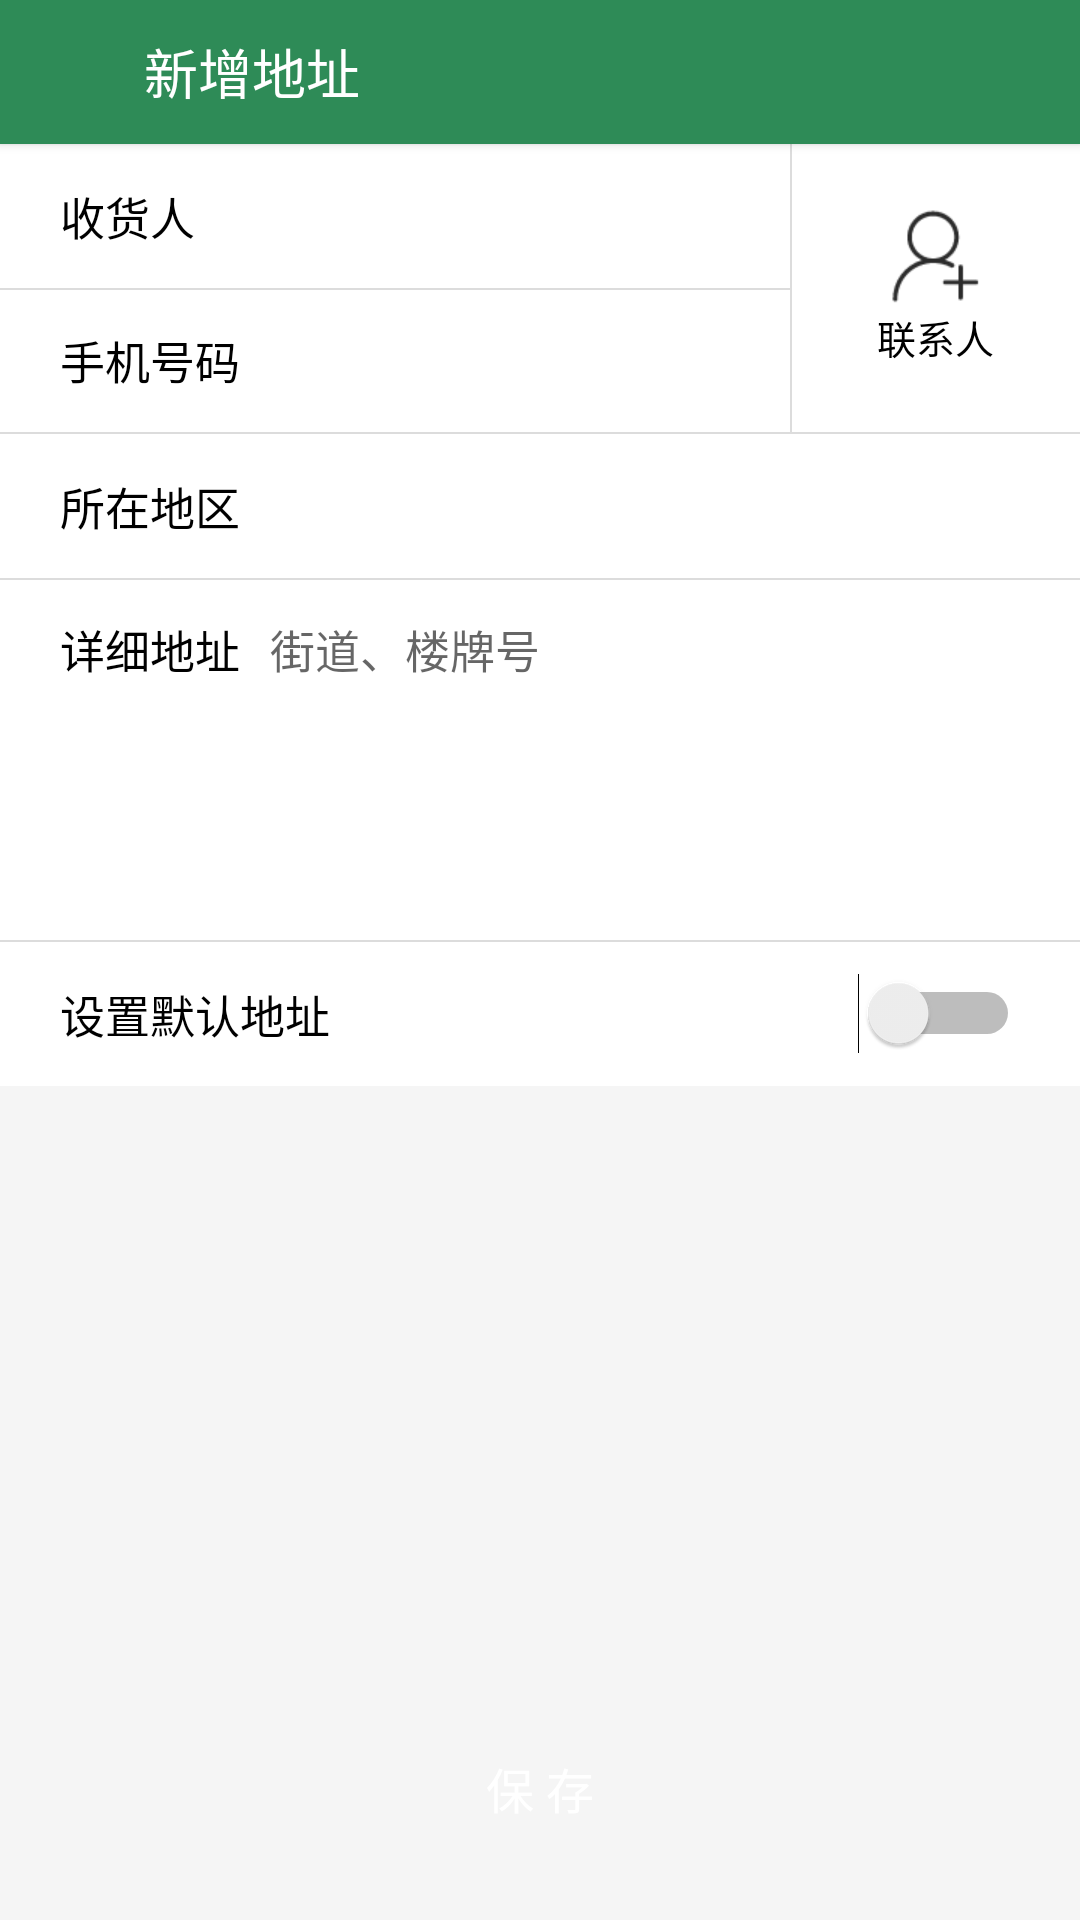

This screen was rendered from an Android layout file. Write that file and the resources it references.
<!-- AndroidManifest.xml: application theme AppTheme -->
<!-- res/layout/activity_insert_address.xml -->
<?xml version="1.0" encoding="utf-8"?>
<LinearLayout xmlns:android="http://schemas.android.com/apk/res/android"
    xmlns:app="http://schemas.android.com/apk/res-auto"
    xmlns:tools="http://schemas.android.com/tools"
    android:layout_width="match_parent"
    android:layout_height="match_parent"
    android:background="@color/viewBg"
    android:orientation="vertical"
    tools:context=".InsertAddressActivity">

    <RelativeLayout
        android:layout_width="match_parent"
        android:layout_height="48dp"
        android:background="@color/colorPrimary"
        android:elevation="2dp">

        <ImageButton
            android:id="@+id/back"
            android:layout_width="48dp"
            android:layout_height="48dp"
            android:background="@color/colorPrimary"
            android:src="@drawable/back_w" />

        <TextView
            android:layout_width="wrap_content"
            android:layout_height="wrap_content"
            android:layout_centerVertical="true"
            android:layout_toRightOf="@id/back"
            android:text="新增地址"
            android:textColor="@color/white"
            android:textSize="18sp" />
    </RelativeLayout>

    <RelativeLayout
        android:layout_width="match_parent"
        android:layout_height="96dp"
        android:background="@color/white">

        <LinearLayout
            android:id="@+id/add"
            android:layout_width="96dp"
            android:layout_height="match_parent"
            android:layout_alignParentRight="true"
            android:gravity="center"
            android:orientation="vertical">

            <ImageView
                android:layout_width="wrap_content"
                android:layout_height="wrap_content"
                android:src="@drawable/add_contact" />

            <TextView
                android:layout_width="wrap_content"
                android:layout_height="wrap_content"
                android:layout_marginTop="1dp"
                android:text="联系人"
                android:textColor="@color/black"
                android:textSize="13sp" />
        </LinearLayout>

        <View
            android:layout_width="0.5dp"
            android:layout_height="match_parent"
            android:layout_toLeftOf="@id/add"
            android:background="@color/dLine" />

        <RelativeLayout
            android:layout_width="match_parent"
            android:layout_height="48dp"
            android:layout_toLeftOf="@id/add">

            <TextView
                android:layout_width="wrap_content"
                android:layout_height="wrap_content"
                android:layout_centerVertical="true"
                android:layout_marginLeft="20dp"
                android:text="收货人"
                android:textColor="@color/black"
                android:textSize="15sp" />

            <EditText
                android:id="@+id/name"
                android:layout_width="match_parent"
                android:layout_height="match_parent"
                android:layout_marginLeft="90dp"
                android:background="@null"
                android:textSize="15sp" />
        </RelativeLayout>

        <View
            android:layout_width="match_parent"
            android:layout_height="0.5dp"
            android:layout_marginTop="48dp"
            android:layout_toLeftOf="@id/add"
            android:background="@color/dLine" />

        <RelativeLayout
            android:layout_width="match_parent"
            android:layout_height="48dp"
            android:layout_marginTop="48dp"
            android:layout_toLeftOf="@id/add">

            <TextView
                android:layout_width="wrap_content"
                android:layout_height="wrap_content"
                android:layout_centerVertical="true"
                android:layout_marginLeft="20dp"
                android:text="手机号码"
                android:textColor="@color/black"
                android:textSize="15sp" />

            <EditText
                android:id="@+id/phone"
                android:layout_width="match_parent"
                android:layout_height="match_parent"
                android:layout_marginLeft="90dp"
                android:background="@null"
                android:textSize="15sp" />
        </RelativeLayout>
    </RelativeLayout>

    <View
        android:layout_width="match_parent"
        android:layout_height="0.5dp"
        android:background="@color/dLine" />

    <RelativeLayout
        android:layout_width="match_parent"
        android:layout_height="48dp"
        android:background="@color/white">

        <TextView
            android:layout_width="wrap_content"
            android:layout_height="wrap_content"
            android:layout_centerVertical="true"
            android:layout_marginLeft="20dp"
            android:text="所在地区"
            android:textColor="@color/black"
            android:textSize="15sp" />
    </RelativeLayout>

    <View
        android:layout_width="match_parent"
        android:layout_height="0.5dp"
        android:background="@color/dLine" />

    <RelativeLayout
        android:layout_width="match_parent"
        android:layout_height="120dp"
        android:background="@color/white">

        <TextView
            android:layout_width="wrap_content"
            android:layout_height="wrap_content"
            android:layout_marginLeft="20dp"
            android:layout_marginTop="12dp"
            android:text="详细地址"
            android:textColor="@color/black"
            android:textSize="15sp" />

        <EditText
            android:layout_width="match_parent"
            android:layout_height="match_parent"
            android:layout_marginLeft="90dp"
            android:layout_marginRight="20dp"
            android:background="@null"
            android:gravity="top"
            android:hint="街道、楼牌号"
            android:lineSpacingExtra="1dp"
            android:paddingTop="12dp"
            android:paddingBottom="12dp"
            android:textSize="15sp" />
    </RelativeLayout>

    <View
        android:layout_width="match_parent"
        android:layout_height="0.5dp"
        android:background="@color/dLine" />

    <RelativeLayout
        android:layout_width="match_parent"
        android:layout_height="48dp"
        android:background="@color/white">

        <TextView
            android:layout_width="wrap_content"
            android:layout_height="wrap_content"
            android:layout_centerVertical="true"
            android:layout_marginLeft="20dp"
            android:text="设置默认地址"
            android:textColor="@color/black"
            android:textSize="15sp" />

        <Switch
            android:layout_width="wrap_content"
            android:layout_height="wrap_content"
            android:layout_alignParentRight="true"
            android:layout_centerVertical="true"
            android:layout_marginRight="20dp" />
    </RelativeLayout>

    <RelativeLayout
        android:layout_width="match_parent"
        android:layout_height="match_parent">

        <Button
            android:id="@+id/submit"
            android:layout_width="match_parent"
            android:layout_height="48dp"
            android:layout_alignParentBottom="true"
            android:layout_marginLeft="20dp"
            android:layout_marginRight="20dp"
            android:layout_marginBottom="20dp"
            android:background="@drawable/btn_login_l"
            android:text="保 存"
            android:textColor="@color/white"
            android:textSize="16sp" />
    </RelativeLayout>

</LinearLayout>
<!-- resources referenced by this layout -->
<resources>
  <color name="black">#000000</color>
  <color name="colorPrimary">#2E8B57</color>
  <color name="dLine">#dcdcdc</color>
  <color name="viewBg">#f5f5f5</color>
  <color name="white">#ffffff</color>
  <!-- drawable add_contact: png bitmap (drawable-xhdpi, 1531 bytes) -->
  <style name="AppTheme" parent="Theme.AppCompat.Light.NoActionBar">
          
          <item name="colorPrimary">@color/colorPrimary</item>
          <item name="colorPrimaryDark">@color/colorPrimaryDark</item>
          <item name="colorAccent">@color/colorAccent</item>
      </style>
  <color name="colorPrimaryDark">#2E8B57</color>
  <color name="colorAccent">#2E8B57</color>
</resources>
